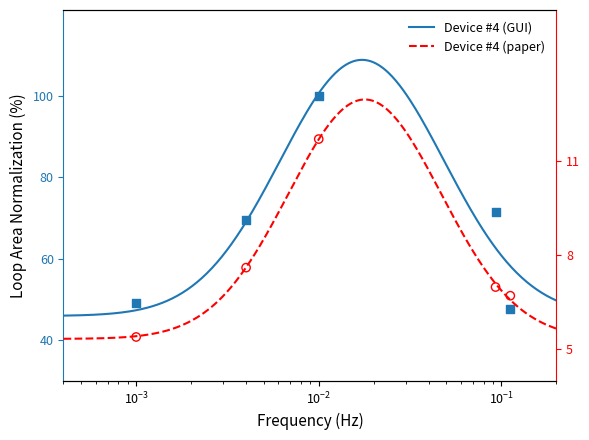

Here is the Python script that generated this plot:
# -*- coding: utf-8 -*-
"""
Created on Thu Nov 27 20:09:23 2025

@author: Tiezhu
"""

import numpy as np
import matplotlib.pyplot as plt
from scipy.optimize import curve_fit

# ---------------------------
# 1. Crossing 1 新数据（5 个点）
# ---------------------------
freq = np.array([0.001, 0.004, 0.01, 0.093, 0.112])
B = np.array([0.491992994, 0.694929944, 1.0, 0.715122148, 0.475296839])
C = np.array([0.053976494, 0.076036941, 0.116938885, 0.069860073, 0.067105703])

# 乘 100 变成百分比
B_pct = B * 100.0
C_pct = C * 100.0

# ---------------------------
# 2. log-normal 拟合函数（只在 x 上取 log）
# ---------------------------
def lognormal(f, A, mu, sigma, y0):
    x = np.log10(f)
    return y0 + A * np.exp(-(x - mu) ** 2 / (2.0 * sigma ** 2))

# ---------------------------
# 3. 用真实数据点拟合 B_pct 和 C_pct
# ---------------------------
p0_B = [60.0, -2.0, 0.7, 40.0]    # 按百分比尺度给初值
params_B, _ = curve_fit(lognormal, freq, B_pct, p0=p0_B, maxfev=10000)

p0_C = [7.0, -2.0, 0.7, 5.0]
params_C, _ = curve_fit(lognormal, freq, C_pct, p0=p0_C, maxfev=10000)

# 拟合曲线用的频率范围
fmin_ext = 4e-4
fmax_ext = 2e-1
freq_fit = np.logspace(np.log10(fmin_ext), np.log10(fmax_ext), 400)

B_fit_pct = lognormal(freq_fit, *params_B)
C_fit_pct = lognormal(freq_fit, *params_C)

# ---------------------------
# 4. 画图：x 轴 log，y 轴线性（百分比）
# ---------------------------
plt.rcParams.update({
    "font.size": 10,
    "axes.labelsize": 11,
    "xtick.labelsize": 9,
    "ytick.labelsize": 9,
    "legend.fontsize": 9,
})

fig, ax1 = plt.subplots(figsize=(6, 4.5))

# x 轴 log
ax1.set_xscale('log')
ax1.set_xlim(fmin_ext, fmax_ext)

gui_color = 'tab:blue'
paper_color = 'red'

# 左轴：GUI 数据 B_pct
ax1.scatter(freq, B_pct, marker='s', color=gui_color, zorder=3)
line_gui, = ax1.plot(freq_fit, B_fit_pct, color=gui_color, linewidth=1.5,
                     label='Device #4 (GUI)')

ax1.set_xlabel('Frequency (Hz)')
ax1.set_ylabel('Loop Area Normalization (%)')   # 如果想显示百分比可改成 'Crossing 1 (GUI, %)' 等

# 左轴 y 范围和刻度（线性，百分比）
ax1.set_ylim(30, 121)
yticks_left = [40, 60, 80, 100]
ax1.set_yticks(yticks_left)

ax1.tick_params(axis='y', which='both', colors=gui_color)
ax1.spines['left'].set_color(gui_color)
ax1.spines['right'].set_visible(False)

#ax1.grid(True, which='both', axis='both',linestyle=':', linewidth=0.6, alpha=0.7)

# 右轴：paper 数据 C_pct
ax2 = ax1.twinx()

ax2.scatter(freq, C_pct, marker='o', facecolors='none',
            edgecolors=paper_color, zorder=3)
line_paper, = ax2.plot(freq_fit, C_fit_pct, color=paper_color, linewidth=1.5,
                       linestyle='--', label='Device #4 (paper)')

# 右轴 y 范围和刻度（线性，百分比）
ax2.set_ylim(4, 15.8)
yticks_right = [5, 8, 11]
ax2.set_yticks(yticks_right)

ax2.set_ylabel('')  # 需要的话可以改成 'Crossing 1 (paper, %)'
ax2.tick_params(axis='y', which='both', colors=paper_color)
ax2.spines['right'].set_color(paper_color)
ax2.spines['left'].set_visible(False)

# legend 只放两条曲线
handles = [line_gui, line_paper]
labels = [h.get_label() for h in handles]
ax1.legend(handles, labels, loc='upper right', frameon=False)

plt.tight_layout()
plt.show()
